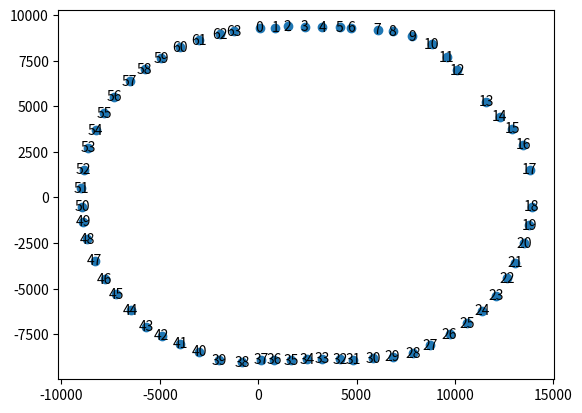

Reproduce this figure in Python.
import math
from matplotlib import pyplot as plt
import numpy as np

all_distances = [
[9310, 10460],
[9350, 10120],
[9490, 9950],
[9650, 9680],
[9890, 9470],
[10200, 9350],
[10430, 9310],
[11010, 9270],
[11380, 9320],
[11800, 9320],
[12170, 9290],
[12270, 9020],
[12300, 8760],
[12710, 8540],
[13050, 8660],
[13440, 8900],
[13770, 9100],
[13880, 9090],
[13920, 9090],
[13860, 9070],
[13730, 9020],
[13550, 8980],
[13390, 8970],
[13250, 9050],
[12970, 9030],
[12650, 8990],
[12280, 8950],
[11930, 9010],
[11610, 9060],
[11090, 8960],
[10590, 8890],
[10120, 8900],
[9810, 8900],
[9440, 9000],
[9210, 9180],
[9100, 9480],
[8930, 9770],
[8900, 10050],
[9090, 10680],
[9150, 11240],
[8970, 11530],
[8940, 11900],
[9030, 12340],
[9100, 12700],
[8960, 12900],
[8960, 13170],
[8990, 13400],
[9000, 13590],
[8980, 13710],
[9000, 13800],
[8960, 13790],
[9020, 13850],
[9000, 13790],
[9070, 13760],
[9040, 13600],
[9100, 13490],
[9170, 13350],
[9120, 13030],
[9080, 12710],
[9090, 12400],
[9160, 12080],
[9140, 11670],
[9160, 11230],
[9200, 10950]
]

p_dist = 4835


def get_cos(dists):
    """from three known distances return cos(angle) in radians"""
    a = dists[1]
    b = dists[0]
    c = p_dist
    return ((b ** 2) + (c ** 2) - (a ** 2)) / (2 * b * c)


def get_point(cos_ang, dists):
    """return [x, y] from angle and hypotenuse"""
    print(cos_ang, dists)
    return [
        cos_ang * dists[0],
        math.sin(math.acos(cos_ang)) * dists[0]
    ]

def get_points():
    """return all points"""
    return np.array([get_point(get_cos(dists), dists) for dists in all_distances])


def display_points():
    """graph points"""

    points = raw_points.copy()
    points[start_flip:end_flip, 1] = -points[start_flip:end_flip, 1]
    plt.scatter(points[:, 0], points[:, 1])

    for i, pt in enumerate(points):
        plt.text(pt[0], pt[1], str(i), ha='center', va='center')

raw_points = get_points()
start_flip, end_flip = 18, 51
display_points()
